Run: headless pygame with SDL's dummy video driver; simulated clock (each Clock.tick advances the game by its frame time, no real sleeping); random seed 0; keys injected as events and as key.get_pressed() state; no mouse input.
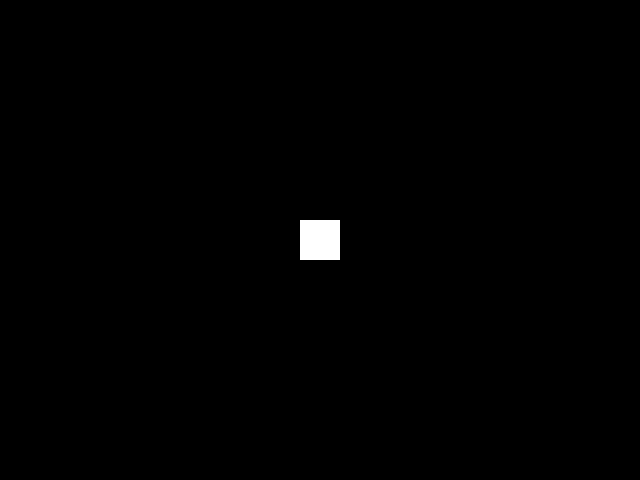
Frame 1 of 4 · flips 1–60 · no input
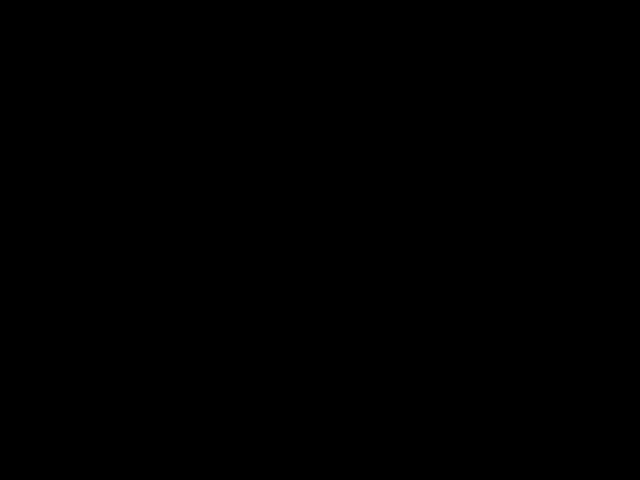
Frame 2 of 4 · flips 61–180 · tapped SPACE, RETURN · held RIGHT (→), D
Frame 3 of 4 · flips 181–300 · held DOWN (↓), S · screen unchanged from frame 2, image omitted
Frame 4 of 4 · flips 301–420 · held LEFT (←), A, UP (↑), W · screen same as frame 1, image omitted

The pygame program that drew these frames:

import pygame

pygame.init()
screen = pygame.display.set_mode((640, 480))
pygame.display.set_caption("キャラクター移動")

x, y = 300, 220  # 四角の初期位置
clock = pygame.time.Clock()

running = True
while running:
    for event in pygame.event.get():
        if event.type == pygame.QUIT:
            running = False

    keys = pygame.key.get_pressed()  # キー入力を取得
    if keys[pygame.K_LEFT]:
        x -= 5
    if keys[pygame.K_RIGHT]:
        x += 5
    if keys[pygame.K_UP]:
        y -= 5
    if keys[pygame.K_DOWN]:
        y += 5

    screen.fill((0, 0, 0))  # 背景を黒で塗りつぶし
    pygame.draw.rect(screen, (255, 255, 255), (x, y, 40, 40))  # 白い四角を描画
    pygame.display.flip()  # 画面更新
    clock.tick(60)  # 60FPSで実行

pygame.quit()
